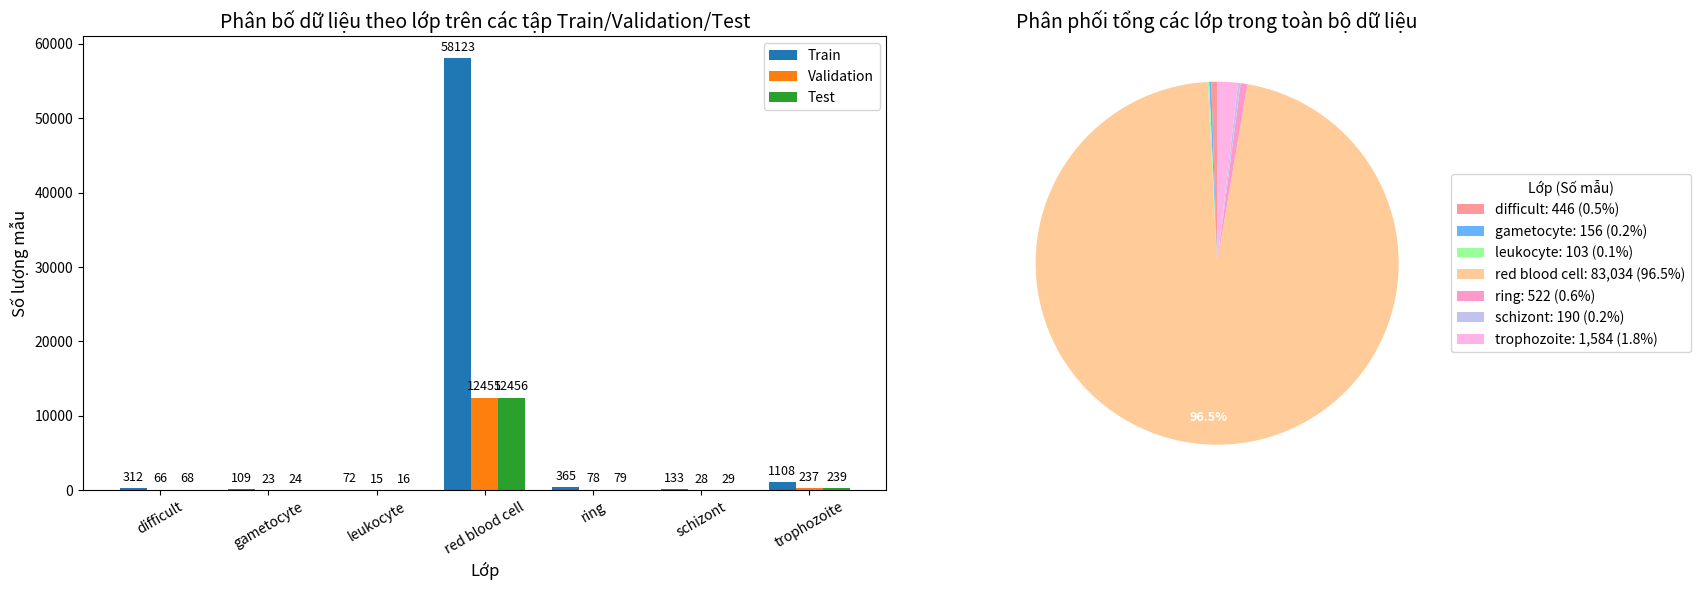

This figure's Python source:
import matplotlib.pyplot as plt
import numpy as np

# Dữ liệu
classes = [
    "difficult", "gametocyte", "leukocyte", 
    "red blood cell", "ring", "schizont", "trophozoite"
]

train_counts = [312, 109, 72, 58123, 365, 133, 1108]
val_counts   = [66,  23, 15, 12455, 78,  28, 237]
test_counts  = [68,  24, 16, 12456, 79,  29, 239]

# Tính tổng số mẫu cho mỗi lớp
total_counts = [train + val + test for train, val, test in zip(train_counts, val_counts, test_counts)]

x = np.arange(len(classes))
width = 0.25

# Tạo subplot với 2 biểu đồ
fig, (ax1, ax2) = plt.subplots(1, 2, figsize=(18, 6))

# Biểu đồ cột (giữ nguyên)
bars1 = ax1.bar(x - width, train_counts, width, label='Train', color='#1f77b4')
bars2 = ax1.bar(x,         val_counts,   width, label='Validation', color='#ff7f0e')
bars3 = ax1.bar(x + width, test_counts,  width, label='Test', color='#2ca02c')

# Thêm nhãn số trên mỗi cột
def add_labels(bars, ax):
    for bar in bars:
        height = bar.get_height()
        ax.annotate(f'{height}',
                    xy=(bar.get_x() + bar.get_width() / 2, height),
                    xytext=(0, 3),  # offset theo chiều dọc
                    textcoords="offset points",
                    ha='center', va='bottom', fontsize=9)

add_labels(bars1, ax1)
add_labels(bars2, ax1)
add_labels(bars3, ax1)

# Gắn nhãn và định dạng cho biểu đồ cột
ax1.set_xlabel('Lớp', fontsize=12)
ax1.set_ylabel('Số lượng mẫu', fontsize=12)
ax1.set_title('Phân bố dữ liệu theo lớp trên các tập Train/Validation/Test', fontsize=14)
ax1.set_xticks(x)
ax1.set_xticklabels(classes, rotation=30)
ax1.legend()

# Biểu đồ tròn cho tổng phân phối
colors = ['#ff9999', '#66b3ff', '#99ff99', '#ffcc99', '#ff99cc', '#c2c2f0', '#ffb3e6']

# Tạo function để hiển thị % chỉ khi slice đủ lớn
def autopct_format(pct):
    return f'{pct:.1f}%' if pct > 2 else ''

# Tạo pie chart không có labels trực tiếp trên chart
wedges, texts, autotexts = ax2.pie(total_counts, autopct=autopct_format, 
                                   colors=colors, startangle=90, 
                                   pctdistance=0.85)

# Định dạng cho biểu đồ tròn
ax2.set_title('Phân phối tổng các lớp trong toàn bộ dữ liệu', fontsize=14)

# Tạo legend với thông tin chi tiết thay vì labels trên chart
total_samples = sum(total_counts)
legend_labels = [f'{class_name}: {count:,} ({count/total_samples*100:.1f}%)' 
                for class_name, count in zip(classes, total_counts)]
ax2.legend(wedges, legend_labels, title="Lớp (Số mẫu)", 
          loc="center left", bbox_to_anchor=(1, 0, 0.5, 1), fontsize=10)

# Cải thiện hiển thị text cho các slice nhỏ
for autotext in autotexts:
    autotext.set_color('white')
    autotext.set_fontsize(9)
    autotext.set_weight('bold')

plt.tight_layout()
plt.show()
